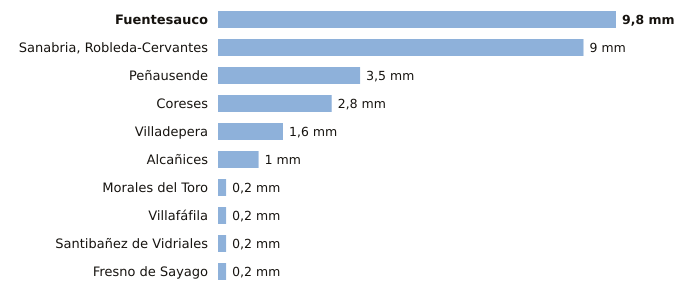

The table this chart was drawn from, first rows:
estacion, provincia, indicativo, mm_6_dias_anteriores, mm_hoy, mm_7_dias, horas_de_hoy
Fuentesauco, Zamora, 2555B, 9.8, 0.0, 9.8, 2
Sanabria, Robleda-Cervantes, Zamora, 2766E, 9.0, 0.0, 9.0, 5
Peñausende, Zamora, 2882D, 3.5, 0.0, 3.5, 5
Coreses, Zamora, 2565, 2.8, 0.0, 2.8, 5
Villadepera, Zamora, 2804F, 1.6, 0.0, 1.6, 4
Alcañices, Zamora, 2966D, 1.0, 0.0, 1.0, 4
Morales del Toro, Zamora, 2536D, 0.2, 0.0, 0.2, 4
Villafáfila, Zamora, 2611D, 0.2, 0.0, 0.2, 4
Santibañez de Vidriales, Zamora, 2777K, 0.2, 0.0, 0.2, 3
Fresno de Sayago, Zamora, 2885K, 0.2, 0.0, 0.2, 4
